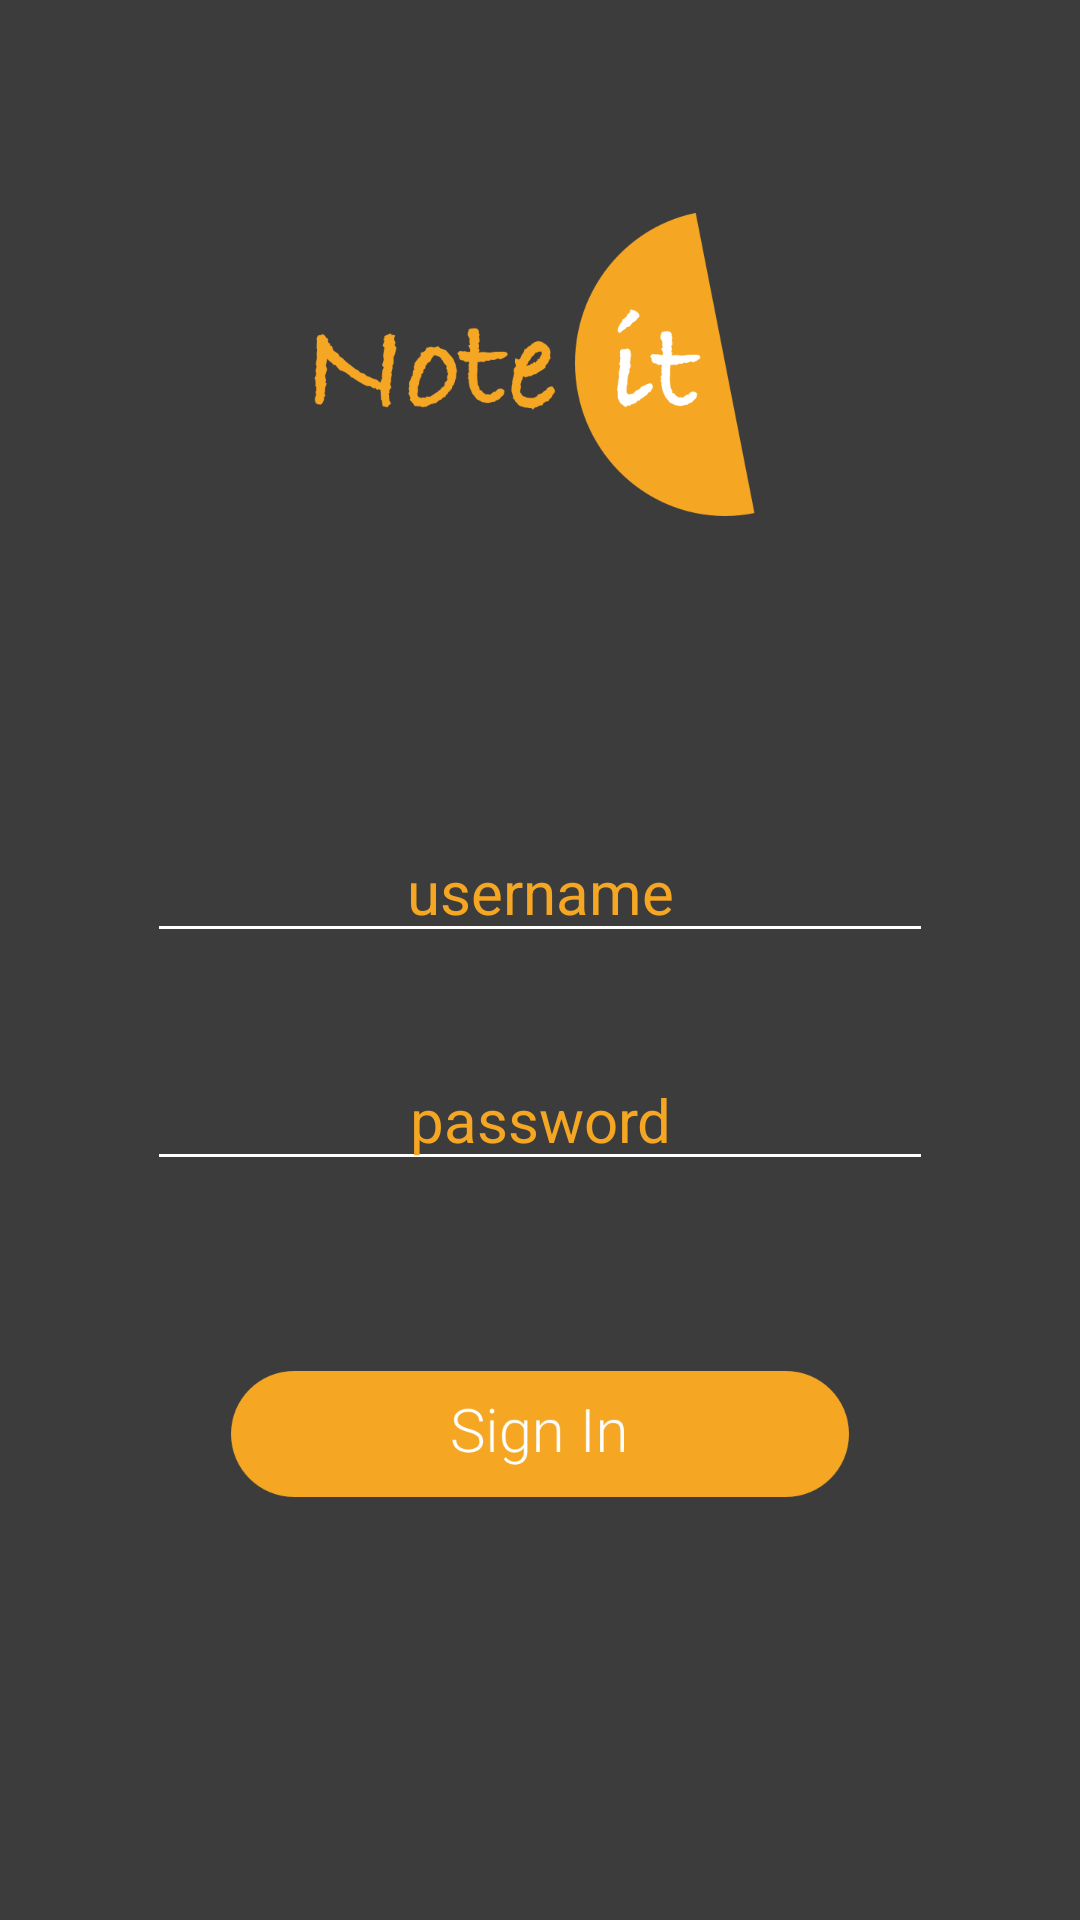

Reconstruct the res/layout file that produces this screen, plus the resources it refers to.
<!-- AndroidManifest.xml: application theme AppTheme -->
<!-- res/layout/activity_landing_page.xml -->
<?xml version="1.0" encoding="utf-8"?>
<android.support.constraint.ConstraintLayout
    xmlns:android="http://schemas.android.com/apk/res/android"
    xmlns:app="http://schemas.android.com/apk/res-auto"
    xmlns:tools="http://schemas.android.com/tools"
    android:layout_width="match_parent"
    android:layout_height="match_parent"
    android:background="@color/Background"
    android:orientation="vertical">


    <ImageView
        android:id="@+id/Logo"
        android:layout_width="265dp"
        android:layout_height="257dp"
        android:layout_marginLeft="110dp"
        app:layout_constraintLeft_toLeftOf="parent"
        app:layout_constraintRight_toRightOf="parent"
        app:layout_constraintTop_toTopOf="parent"
        app:srcCompat="@drawable/logo" />


    <EditText
        android:id="@+id/input_log_email"
        android:layout_width="262dp"
        android:layout_height="wrap_content"
        android:layout_gravity="center"
        android:backgroundTint="@color/White"
        android:hint="username"
        android:textAlignment="center"
        android:textColor="@color/Orange"
        android:textColorHint="@color/Orange"
        android:textColorLink="@color/Orange"
        android:textSize="20sp"
        android:layout_marginTop="8dp"
        app:layout_constraintTop_toBottomOf="@+id/Logo"
        app:layout_constraintBottom_toBottomOf="parent"
        android:layout_marginBottom="8dp"
        android:layout_marginRight="8dp"
        app:layout_constraintRight_toRightOf="parent"
        android:layout_marginLeft="8dp"
        app:layout_constraintLeft_toLeftOf="parent"
        app:layout_constraintVertical_bias="0.027"/>

    <EditText
        android:id="@+id/input_log_pass"
        android:layout_width="262dp"
        android:layout_height="wrap_content"
        android:layout_gravity="center"
        android:layout_marginTop="32dp"
        android:backgroundTint="@color/White"
        android:hint="password"
        android:inputType="textPassword"
        android:textAlignment="center"
        android:textColor="@color/Orange"
        android:textColorHint="@color/Orange"
        android:textSize="20sp"
        app:layout_constraintTop_toBottomOf="@+id/input_log_email"
        android:layout_marginRight="8dp"
        app:layout_constraintRight_toRightOf="parent"
        android:layout_marginLeft="8dp"
        app:layout_constraintLeft_toLeftOf="parent" />

    <ImageView
        android:id="@+id/btn_log"
        android:clickable="true"
        android:onClick="signIn"
        android:layout_width="206dp"
        android:layout_height="42dp"
        android:src="@drawable/button"
        android:layout_gravity="center"
        android:layout_marginTop="8dp"
        app:layout_constraintTop_toBottomOf="@+id/input_log_pass"
        android:layout_marginRight="8dp"
        app:layout_constraintRight_toRightOf="parent"
        android:layout_marginLeft="8dp"
        app:layout_constraintLeft_toLeftOf="parent"
        app:layout_constraintBottom_toBottomOf="parent"
        android:layout_marginBottom="8dp"
        app:layout_constraintVertical_bias="0.293" />



</android.support.constraint.ConstraintLayout>
<!-- resources referenced by this layout -->
<resources>
  <color name="Background">#3C3C3C</color>
  <color name="Orange">#f5a623</color>
  <color name="White">#ffffff</color>
  <!-- drawable button: png bitmap (drawable, 16077 bytes) -->
  <!-- drawable logo: png bitmap (drawable, 83882 bytes) -->
  <style name="AppTheme" parent="Theme.AppCompat.Light.DarkActionBar">
          
          <item name="colorPrimary">@color/Orange</item>
          <item name="colorPrimaryDark">@color/DarkOrange</item>
          <item name="colorAccent">@color/colorAccent</item>
      </style>
  <color name="DarkOrange">#E38D00</color>
  <color name="colorAccent">#f5a623</color>
</resources>
